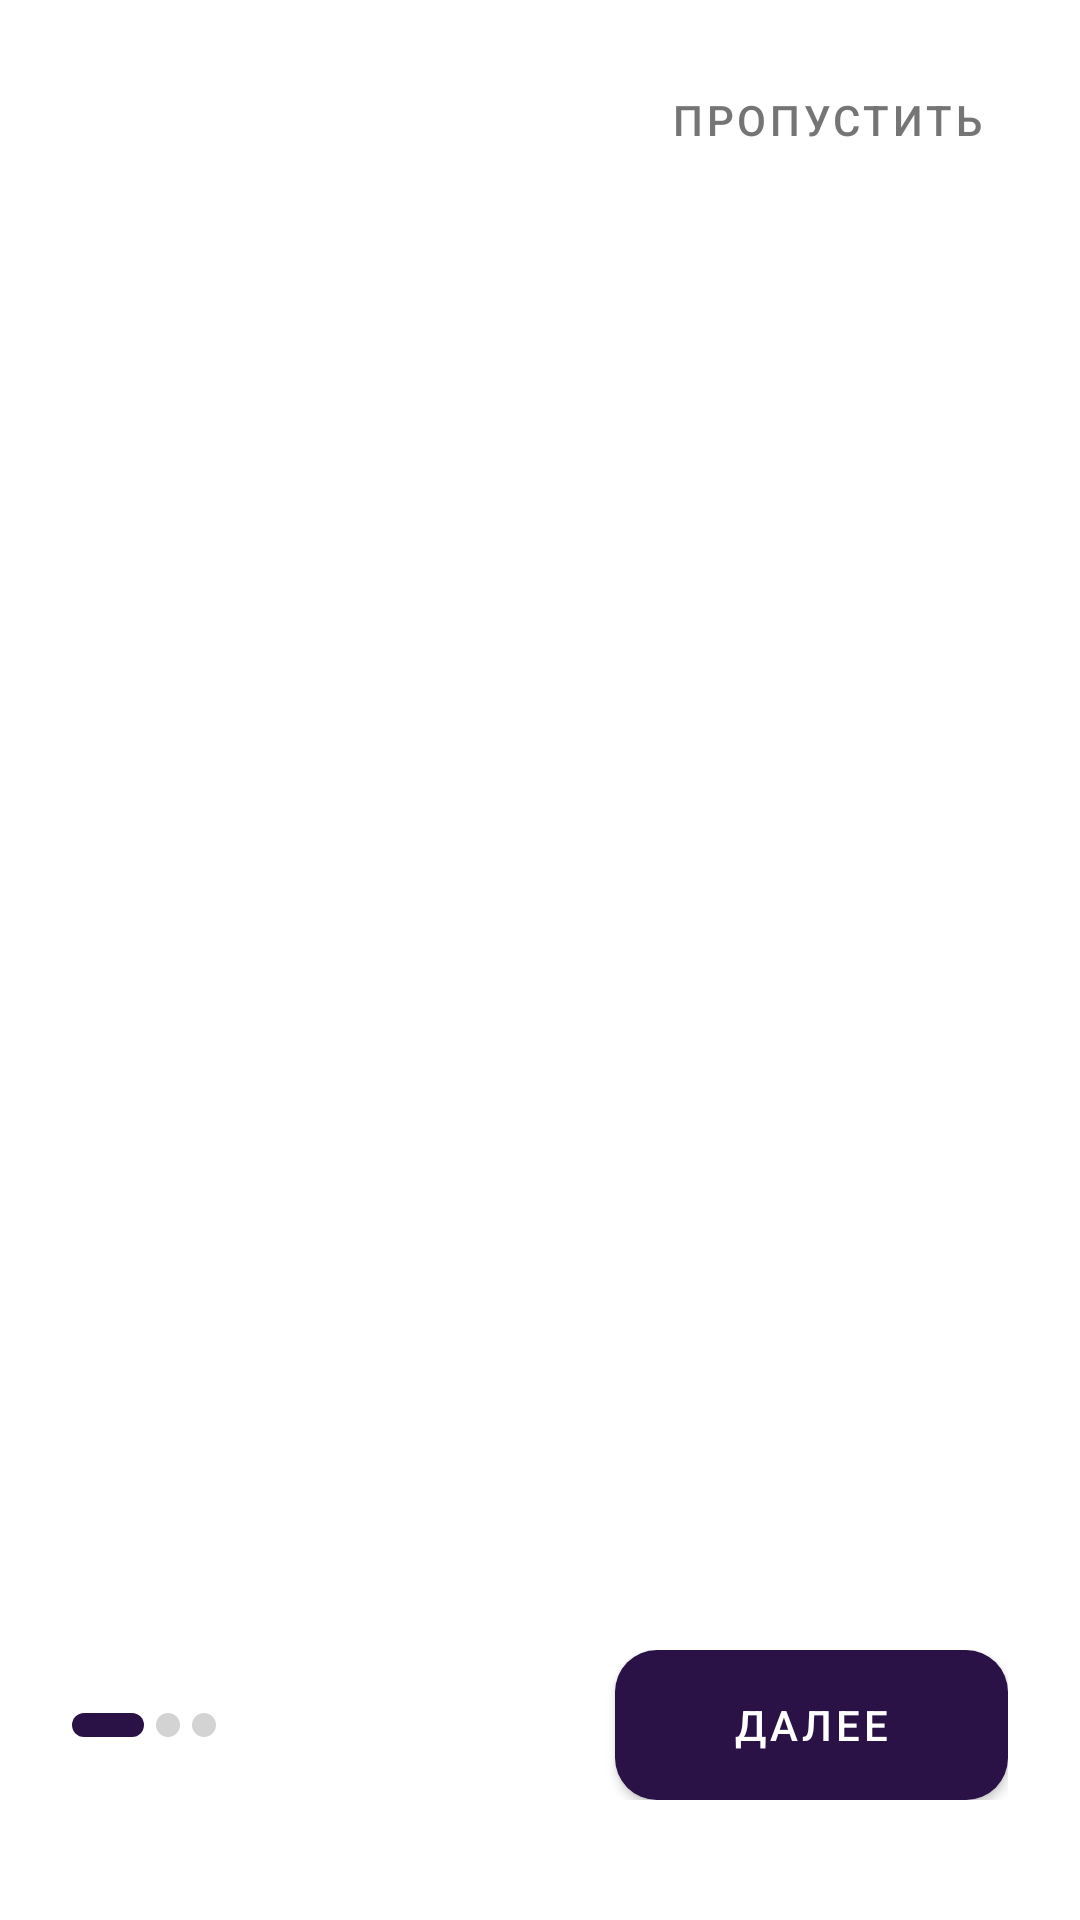

Android layout source for this screen:
<!-- AndroidManifest.xml: application theme Theme.DriveNext -->
<!-- res/layout/activity_welcome.xml -->
<?xml version="1.0" encoding="utf-8"?>
<androidx.constraintlayout.widget.ConstraintLayout
    xmlns:android="http://schemas.android.com/apk/res/android"
    xmlns:app="http://schemas.android.com/apk/res-auto"
    android:layout_width="match_parent"
    android:layout_height="match_parent"
    android:background="@color/background">

    <com.google.android.material.button.MaterialButton
        android:id="@+id/btnSkip"
        android:layout_width="wrap_content"
        android:layout_height="wrap_content"
        android:text="@string/btn_skip"
        android:textColor="@color/text_secondary"
        android:textSize="14sp"
        style="@style/Widget.MaterialComponents.Button.TextButton"
        app:layout_constraintTop_toTopOf="parent"
        app:layout_constraintEnd_toEndOf="parent"
        android:layout_marginTop="16dp"
        android:layout_marginEnd="24dp"/>

    <androidx.viewpager2.widget.ViewPager2
        android:id="@+id/viewPager"
        android:layout_width="0dp"
        android:layout_height="0dp"
        app:layout_constraintTop_toBottomOf="@id/btnSkip"
        app:layout_constraintBottom_toTopOf="@id/bottomControlsLayout"
        app:layout_constraintStart_toStartOf="parent"
        app:layout_constraintEnd_toEndOf="parent"/>

    <LinearLayout
        android:id="@+id/bottomControlsLayout"
        android:layout_width="match_parent"
        android:layout_height="wrap_content"
        android:orientation="horizontal"
        android:gravity="center_vertical"
        android:layout_marginStart="24dp"
        android:layout_marginEnd="24dp"
        android:layout_marginBottom="40dp"
        app:layout_constraintBottom_toBottomOf="parent">

        <LinearLayout
            android:id="@+id/indicatorLayout"
            android:layout_width="0dp"
            android:layout_height="wrap_content"
            android:layout_weight="1"
            android:orientation="horizontal"
            android:gravity="start">

            <View
                android:id="@+id/dot1"
                android:layout_width="24dp"
                android:layout_height="8dp"
                android:layout_marginEnd="4dp"
                android:background="@drawable/indicator_active"/>

            <View
                android:id="@+id/dot2"
                android:layout_width="8dp"
                android:layout_height="8dp"
                android:layout_marginEnd="4dp"
                android:background="@drawable/indicator_inactive"/>

            <View
                android:id="@+id/dot3"
                android:layout_width="8dp"
                android:layout_height="8dp"
                android:background="@drawable/indicator_inactive"/>
        </LinearLayout>

        <com.google.android.material.button.MaterialButton
            android:id="@+id/btnNext"
            android:layout_width="131dp"
            android:layout_height="50dp"
            android:text="@string/btn_next"
            android:textColor="@color/text_white"
            android:textSize="14sp"
            android:insetTop="0dp"
            android:insetBottom="0dp"
            app:cornerRadius="14dp"
            app:backgroundTint="@color/primary_color"/>
    </LinearLayout>

</androidx.constraintlayout.widget.ConstraintLayout>
<!-- resources referenced by this layout -->
<resources>
  <color name="background">#FFFFFF</color>
  <color name="primary_color">#2A1246</color>
  <color name="text_secondary">#757575</color>
  <color name="text_white">#FFFFFF</color>
  <!-- drawable indicator_active (drawable) -->
  <?xml version="1.0" encoding="utf-8"?>
  <shape xmlns:android="http://schemas.android.com/apk/res/android"
      android:shape="rectangle">
      <solid android:color="@color/indicator_active"/>
      <corners android:radius="4dp"/>
      <size android:width="24dp" android:height="8dp"/>
  </shape>
  <!-- drawable indicator_inactive (drawable) -->
  <?xml version="1.0" encoding="utf-8"?>
  <shape xmlns:android="http://schemas.android.com/apk/res/android"
      android:shape="rectangle">
      <solid android:color="@color/indicator_inactive"/>
      <corners android:radius="4dp"/>
      <size android:width="8dp" android:height="8dp"/>
  </shape>
  <string name="btn_next">Далее</string>
  <string name="btn_skip">Пропустить</string>
  <style name="Theme.DriveNext" parent="Theme.MaterialComponents.DayNight.NoActionBar">
          <item name="colorPrimary">@color/primary_color</item>
          <item name="colorPrimaryVariant">@color/primary_color</item>
          <item name="colorOnPrimary">@color/text_white</item>
          <item name="android:statusBarColor" tools:targetApi="l">@color/background</item>
          <item name="android:windowLightStatusBar" tools:targetApi="m">true</item>
      </style>
  <color name="indicator_active">#2A1246</color>
  <color name="indicator_inactive">#D3D3D3</color>
</resources>
